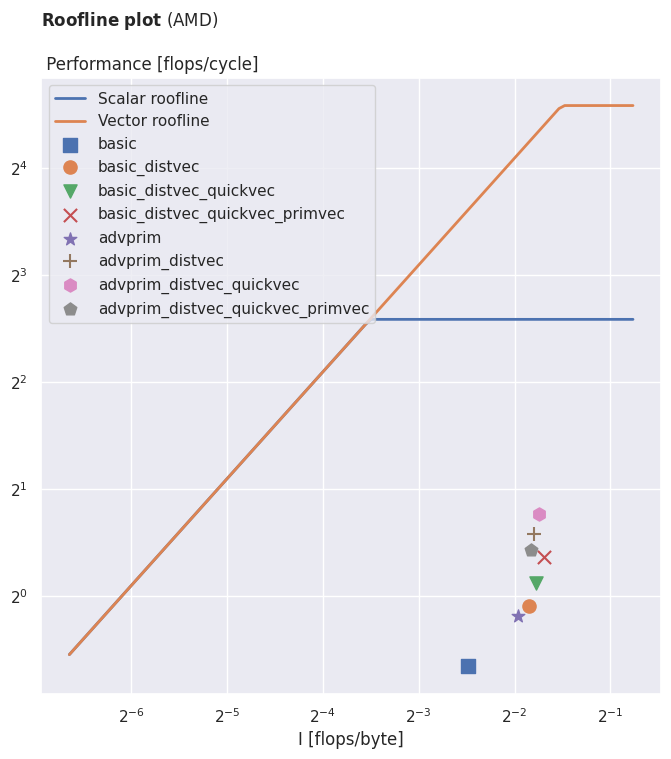

Generate this figure with matplotlib:
import matplotlib.pyplot as plt
import numpy as np
from math import log2
from collections import namedtuple
import seaborn as sns

sns.set_theme()


def create_roofline(beta, roof_1=None, roof_2=None, out_filename=None, system="Intel"):

    # Define Rooflines
    roofline = lambda i: np.minimum(i * beta, roof_1.pi)
    if roof_2 is not None:
        roofline_vectorized = lambda i: np.minimum(i * beta, roof_2.pi)

    # Create data for rooflines (with padding left and right)
    N = 100
    if roof_2 is not None:
        x_extent = [min(min(roof_1.OI, roof_2.OI)), max(max((roof_1.OI, roof_2.OI)))]
        x_padding = 2 * (x_extent[1] - x_extent[0])
        # x_range = [
        # log2((min(x_extent[0], min(roof_1.pi, roof_2.pi) / beta)) - x_padding),
        # log2((max(x_extent[1], max(roof_1.pi, roof_2.pi) / beta)) + x_padding)
        # ]
        x_range = [
            # Some heuristics
            log2(0.01),
            log2((max(x_extent[1], max(roof_1.pi, roof_2.pi) / beta)) + x_padding),
        ]
    else:
        x_extent = [min(roof_1.OI), max(roof_1.OI)]
        x_padding = 2 * (x_extent[1] - x_extent[0])
        # x_range = [
        # log2((min(x_extent[0], roof_1.pi / beta)) - x_padding),
        # log2((max(x_extent[1], roof_1.pi / beta)) + x_padding)
        # ]
        x_range = [
            log2((min(x_extent[0], roof_1.pi / beta))),
            log2((max(x_extent[1], roof_1.pi / beta))),
        ]

    x = np.logspace(x_range[0], x_range[1], N, base=2.0)
    y = roofline(x)
    if roof_2 is not None:
        y_vectorized = roofline_vectorized(x)

    fig = plt.figure(figsize=(8, 8))
    ax = fig.add_subplot(111)

    # Plot 1st roofline
    ax.plot(x, y, label="Scalar roofline", linewidth=2)
    # Plot 2nd roofline
    if roof_2 is not None:
        ax.plot(x, y_vectorized, label="Vector roofline", linewidth=2)

    ax.set_xlabel("I [flops/byte]")
    # ax.set_ylabel("Performance [FLOPs / cycle]")
    title = r"$\bf{Roofline\ plot}$ (" + system + ")"
    title += "\n\n Performance [flops/cycle]"
    ax.set_title(title, loc="left")

    ax.set_yscale("log", base=2)
    ax.set_xscale("log", base=2)

    P_restricted = []
    OI_merged = []
    labels_merged = []
    markers_merged = []

    # Gather measurements from all rooflines
    OI_merged.extend(roof_1.OI)
    P_restricted.extend(
        [min(roofline(roof_1.OI[i]), roof_1.P[i]) for i in range(len(roof_1.OI))]
    )
    labels_merged.extend(roof_1.labels)
    markers_merged.extend(roof_1.markers)

    # Optionally add data from second roofline
    if roof_2 is not None:
        OI_merged.extend(roof_2.OI)
        P_restricted.extend(
            [
                min(roofline_vectorized(roof_2.OI[i]), roof_2.P[i])
                for i in range(len(roof_2.OI))
            ]
        )
        labels_merged.extend(roof_2.labels)
        markers_merged.extend(roof_2.markers)

    # Plot all measurements
    for i in range(len(P_restricted)):
        ax.scatter(
            OI_merged[i],
            P_restricted[i],
            label=labels_merged[i],
            marker=markers_merged[i],
            s=90,
        )

    ax.legend()

    # Save to file if requested
    if out_filename is not None:
        out_filename += "_" + system + ".svg"
        fig.savefig(out_filename)


def get_basic_data(system):
    if system == "Intel":
        OI = [
            0.184961962919771,
            0.287174387196608,
            0.300471007575244,
            0.317883872804069,
        ]
        P = [0.556348234141028, 0.871948888609612, 0.960406357898148, 1.09540163823838]
    else:
        OI = [0.17909045424534, 0.278472602157544, 0.291366471616787, 0.308249510493958]
        P = [0.635809892483325, 0.937797158145406, 1.08584416268159, 1.28755371235177]

    labels = [
        "basic",
        "basic_distvec",
        "basic_distvec_quickvec",
        "basic_distvec_quickvec_primvec",
    ]
    markers = ["s", "o", "v", "x"]
    return OI, P, labels, markers


def get_advprim_data(system):
    if system == "Intel":
        OI = [
            0.259328495378513,
            0.291563710353463,
            0.300761044847042,
            0.286720553179578,
        ]
        P = [0.671533159591363, 1.22019982801778, 1.37466157995285, 1.20271114530254]
    else:
        OI = [
            0.256525267221385,
            0.288558240639693,
            0.297660768031818,
            0.282307425294498,
        ]
        P = [0.87654620238442, 1.48726132928545, 1.69627398352711, 1.34414452719806]
    labels = [
        "advprim",
        "advprim_distvec",
        "advprim_distvec_quickvec",
        "advprim_distvec_quickvec_primvec",
    ]
    markers = ["*", "+", "h", "p"]
    return OI, P, labels, markers


def showcase():
    # Solution from Exercise 4.3 c)

    # Define hardware properties
    pi = 4  # [FLOP / cycle]
    pi_vec = 16  # [FLOP / cycle]
    beta = 25  # [Byte / cycle]

    # Define algorithms which are limited by the 1st roofline
    OI = [0.1875, 0.1875, 0.15]
    P = [3, 2, 3.75]
    labels = ["comp1", "comp2", "comp3"]
    markers = ["s", "o", "v"]

    # Define algorithms which are limited by the 2nd roofline
    OI_vec = [0.1875, 0.1875, 0.15]
    P_vec = [4.6875, 4.6875, 3.75]
    labels_vec = ["comp1_vec", "comp2_vec", "comp3_vec"]
    markers_vec = ["*", "+", "x"]

    Roofline = namedtuple("Roofline", ["pi", "OI", "P", "labels", "markers"])

    sequential = Roofline(pi, OI, P, labels, markers)
    vectorized = Roofline(pi_vec, OI_vec, P_vec, labels_vec, markers_vec)

    create_roofline(
        beta, roof_1=sequential, roof_2=vectorized, out_filename="showcase_roofline.svg"
    )


def main():
    # system = "Intel"
    system = "AMD"

    # Define hardware properties
    if system == "Intel":
        pi = 4  # [FLOP / cycle]
        pi_vec = 16  # [FLOP / cycle]
        beta = 31.79  # [Byte / cycle]
    else:
        pi = 6  # [FLOP / cycle]
        pi_vec = 24  # [FLOP / cycle]
        beta = 68.27  # [Byte / cycle]

    Roofline = namedtuple("Roofline", ["pi", "OI", "P", "labels", "markers"])

    sequential = Roofline(pi, *get_basic_data(system))
    vectorized = Roofline(pi_vec, *get_advprim_data(system))

    create_roofline(
        beta,
        roof_1=sequential,
        roof_2=vectorized,
        out_filename="combined_roofline",
        system=system,
    )


if __name__ == "__main__":
    main()
